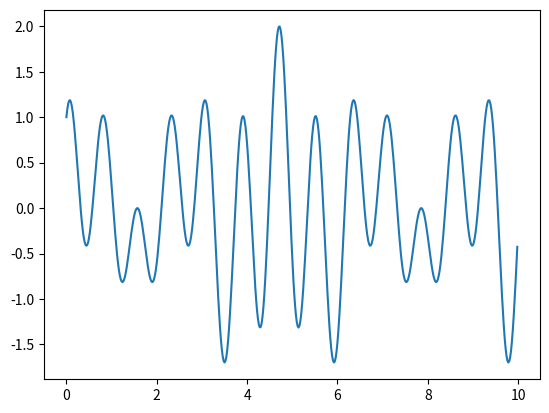
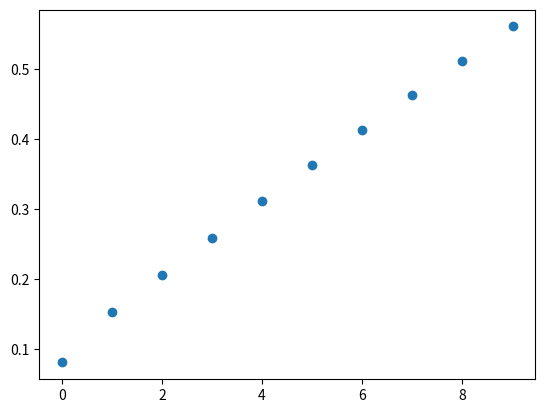

The matplotlib source for these figures, in order:
import numpy as np
from matplotlib import pyplot as plt

N = 10
t = np.arange(0, 10, 0.02)
func = np.cos(8*t)+np.sin(5*t)*np.cos(2*t)

fig1 = plt.figure()
plt.plot(t, func)
plt.show()

maxs = []
intv = [i for i in range(N)]

for i in range(1, N + 1):
    df = np.diff(func, i)
    df.resize(len(t))
    df /= (t[1] - t[0])**i
    nl = 1
    for j in range(1, i + 1):
        nl *= j
    maxs.append((nl/np.max(df))**(1/i))

fig2 = plt.figure()
plt.scatter(intv, maxs)
plt.show()